Dataset: hsqc (GitHub, stefhk3/nmrchemclassify). Classes: alkaloids and derivatives, benzenoids, lipids and lipid-like molecules, nucleosides nucleotides and analogues, organic acids and derivatives, organic nitrogen compounds, organic oxygen compounds, organoheterocyclic compounds, phenylpropanoids and polyketides.

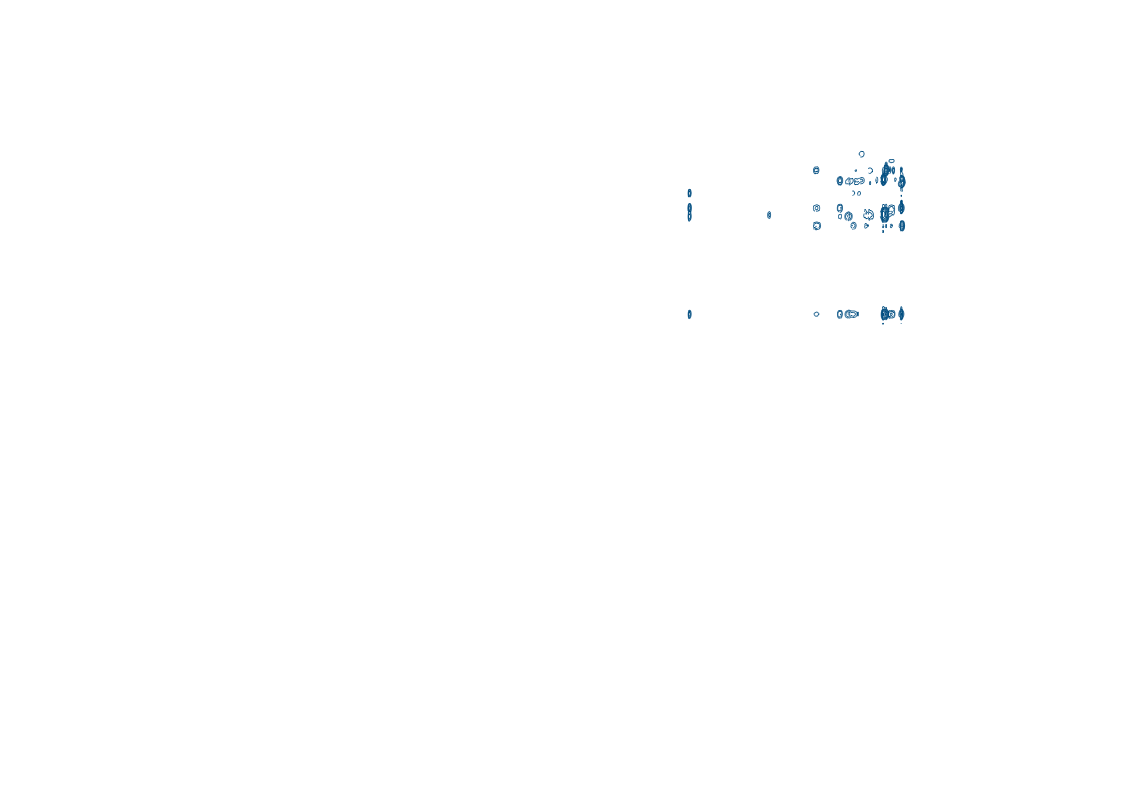
Label: organic oxygen compounds

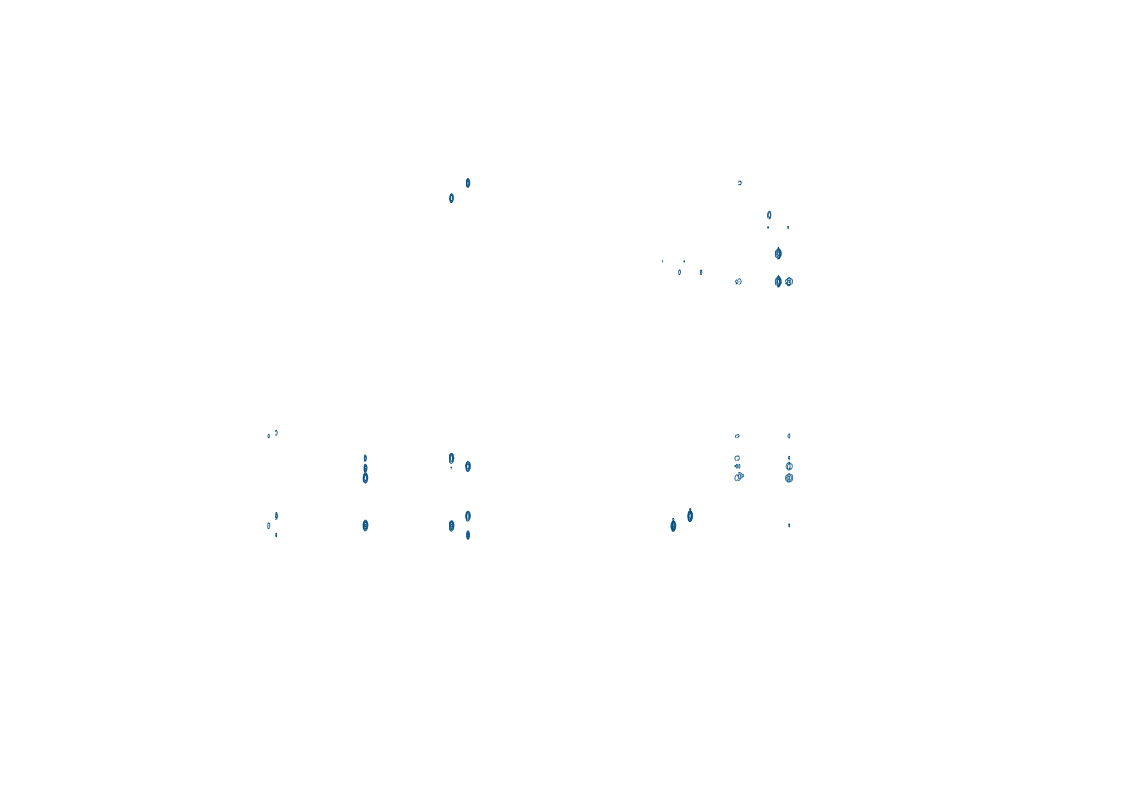
Label: alkaloids and derivatives

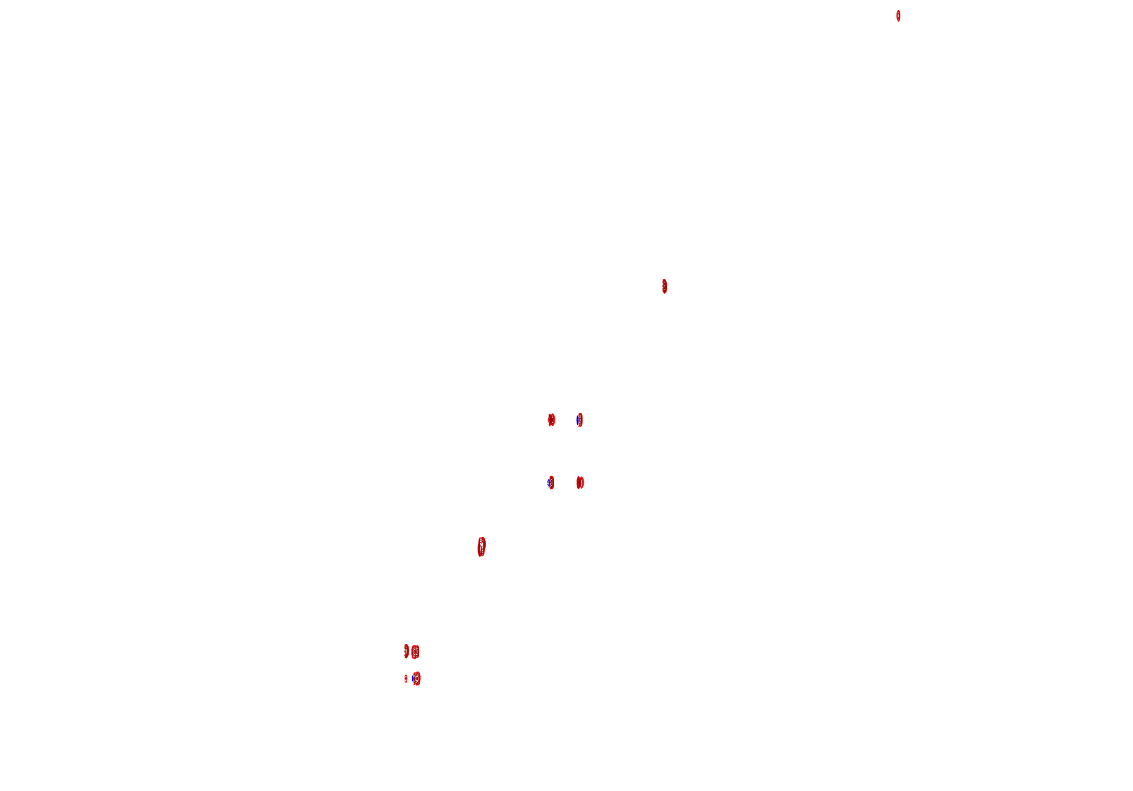
Label: phenylpropanoids and polyketides

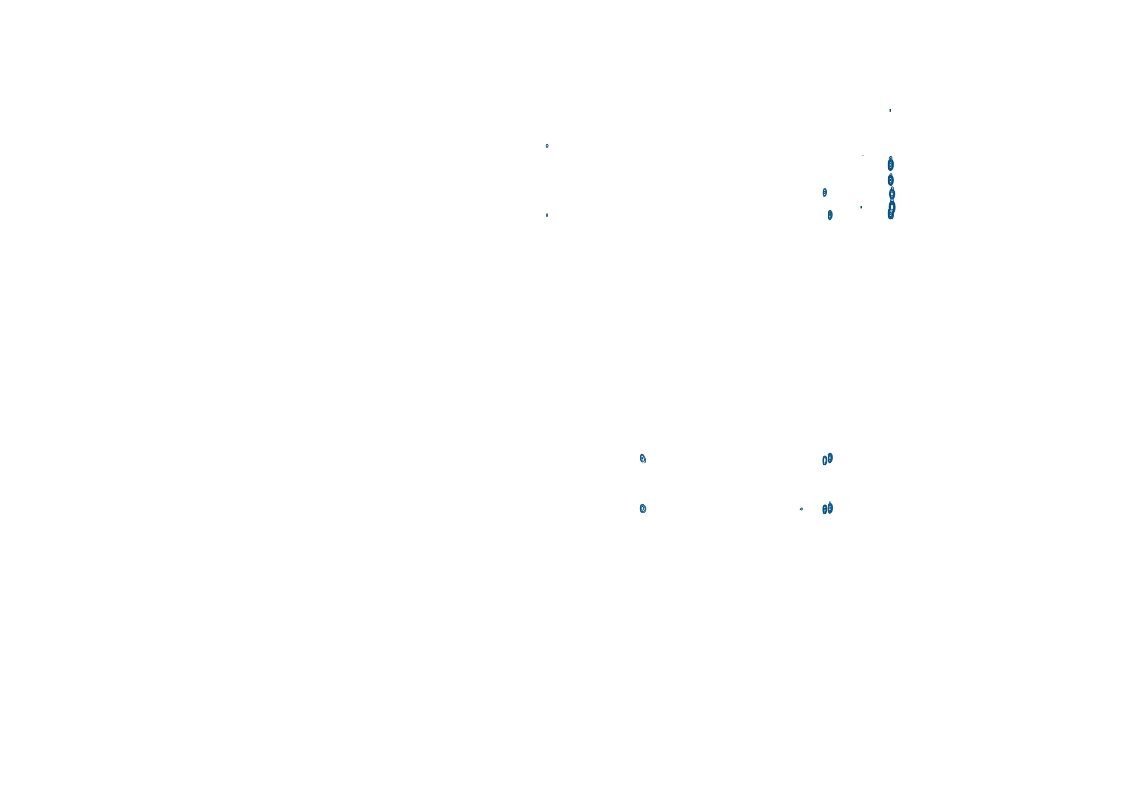
Label: lipids and lipid-like molecules

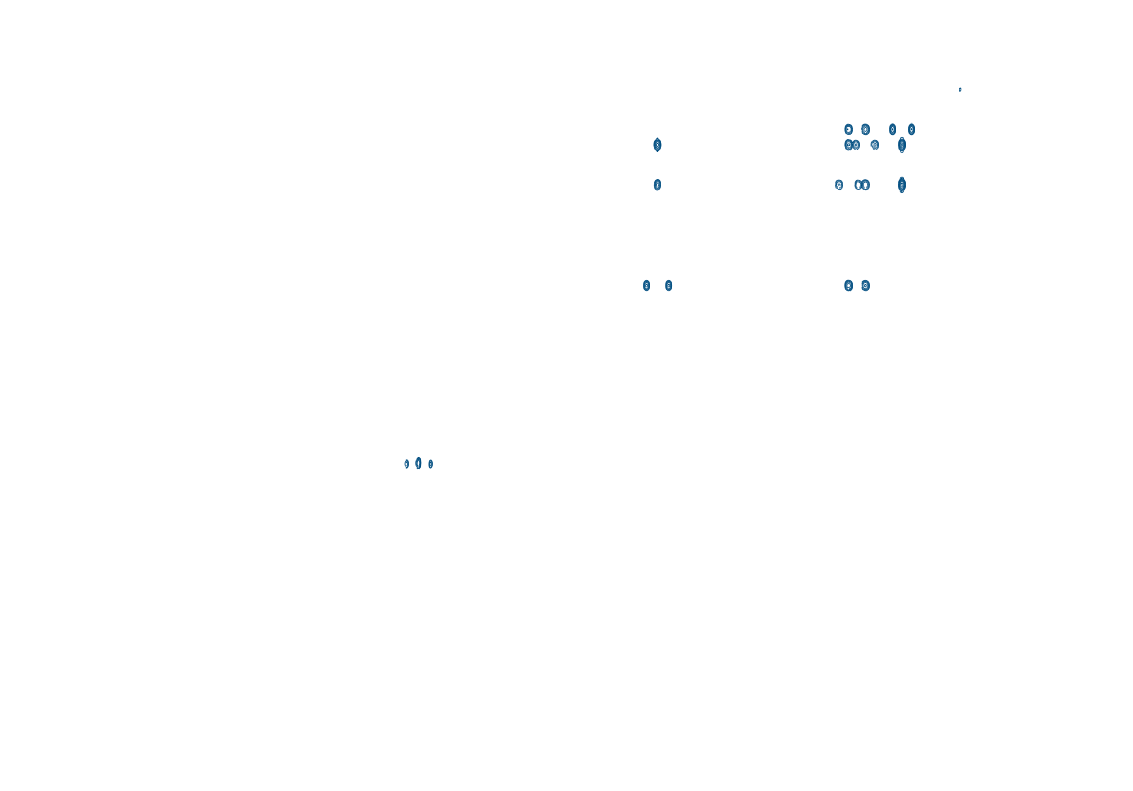
Label: organic acids and derivatives

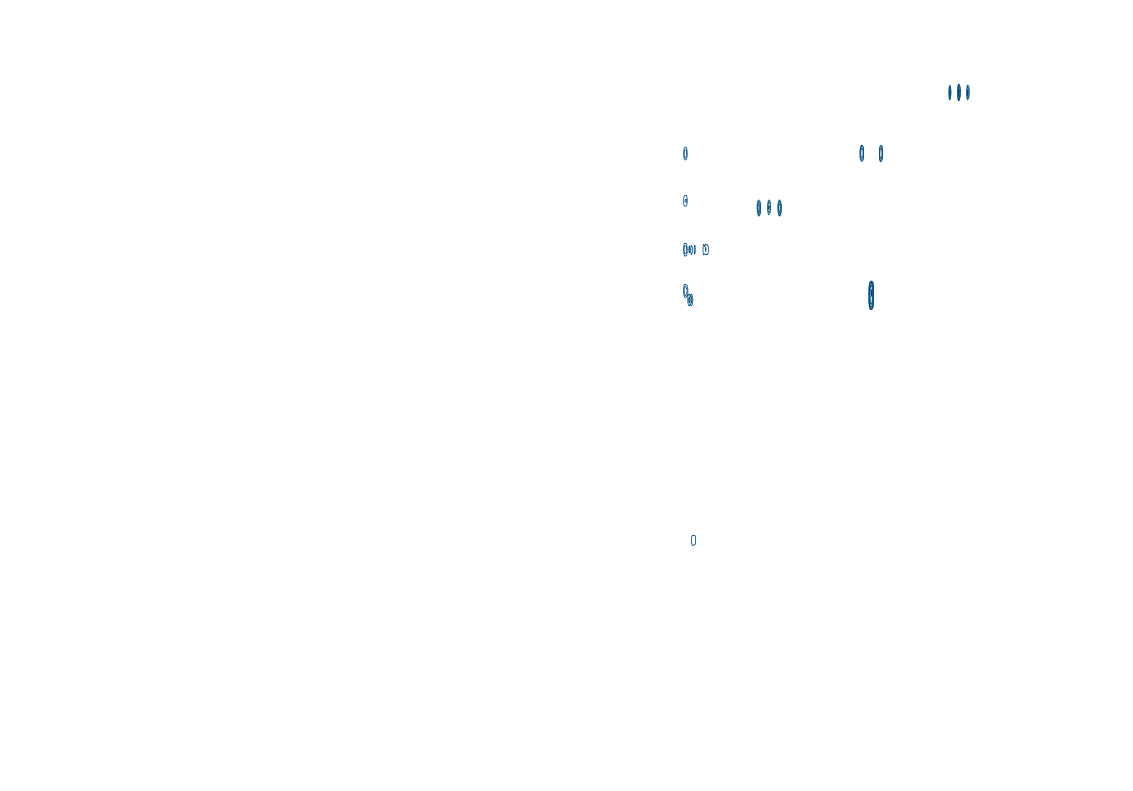
Label: organoheterocyclic compounds
